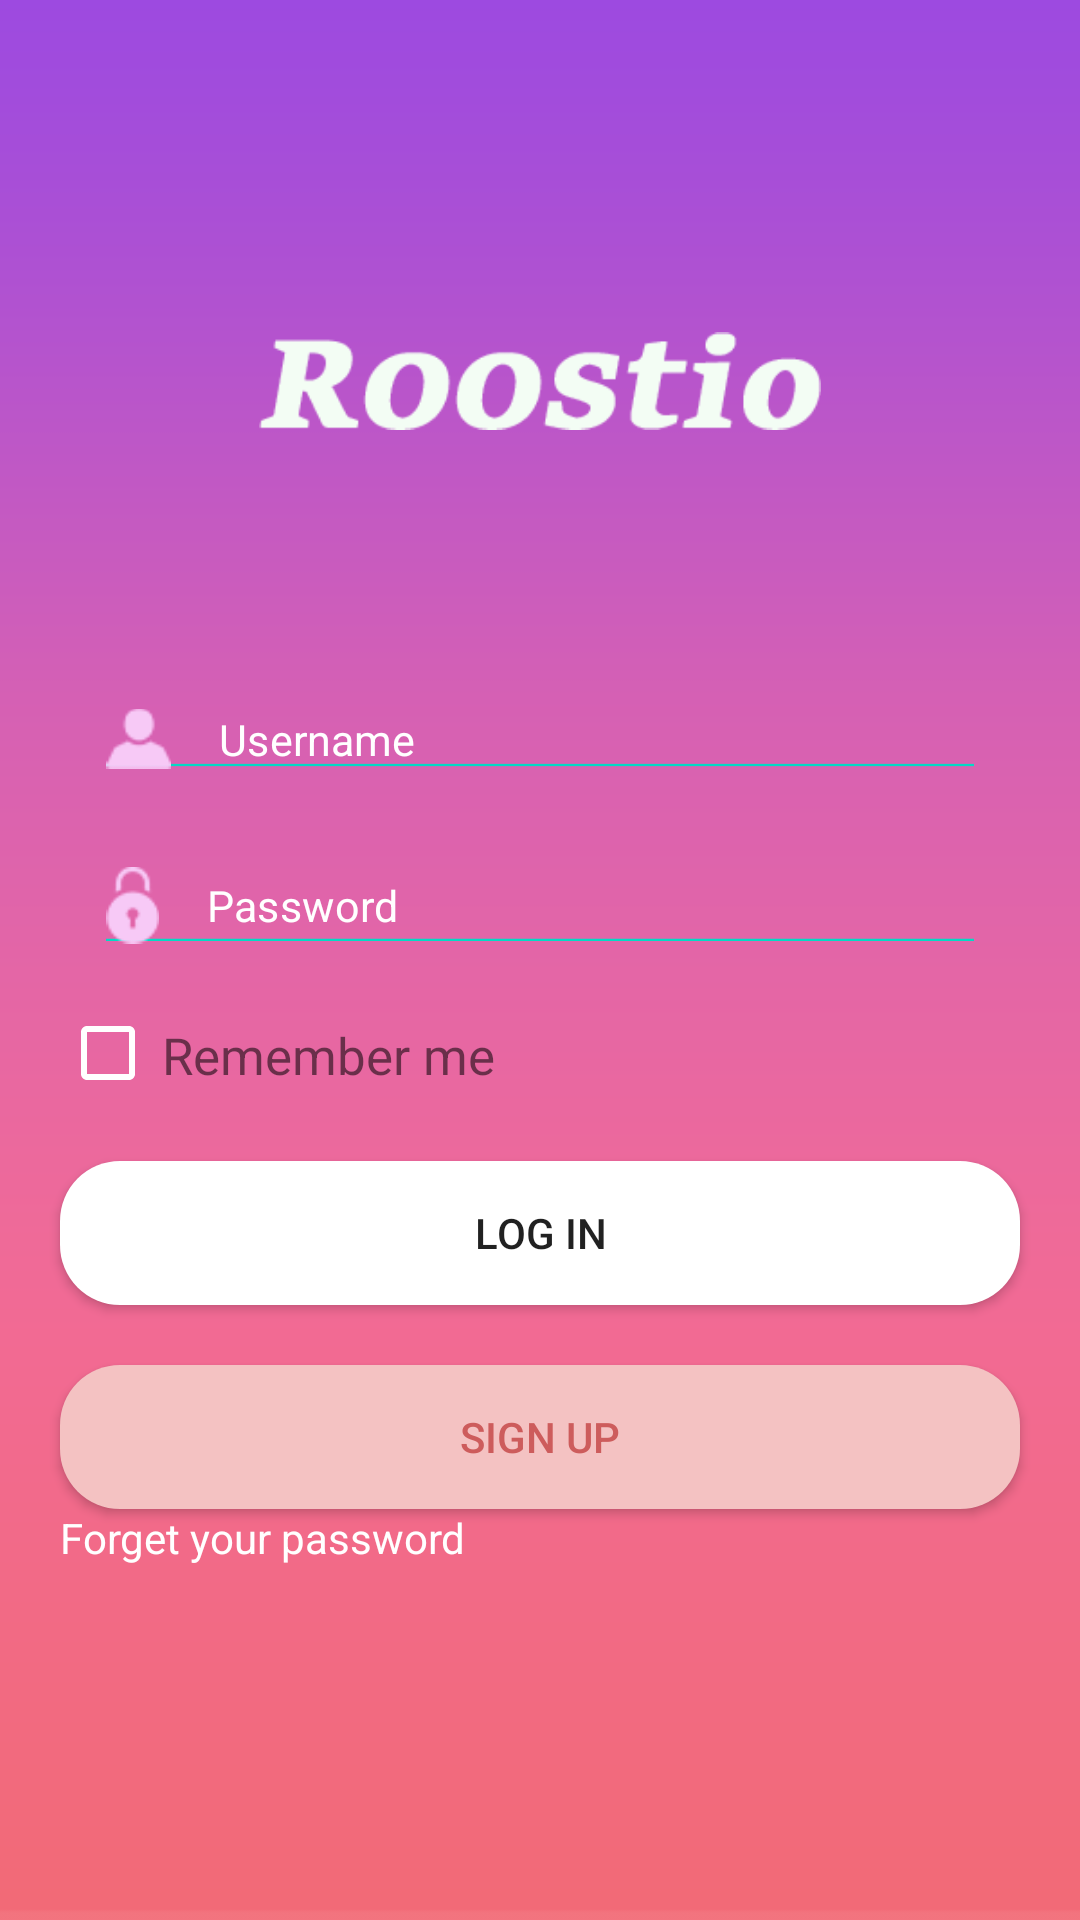

This screen was rendered from an Android layout file. Write that file and the resources it references.
<!-- AndroidManifest.xml: application theme Theme.AppCompat.Light.NoActionBar -->
<!-- res/layout/activity_main.xml -->
<?xml version="1.0" encoding="utf-8"?>
<LinearLayout xmlns:android="http://schemas.android.com/apk/res/android"
    xmlns:tools="http://schemas.android.com/tools"
    android:id="@+id/activity_main"
    android:layout_width="match_parent"
    android:layout_height="match_parent"
    android:background="@drawable/backgroundimage"
    android:orientation="vertical"
    tools:context="com.example.nishant.login_screen.MainActivity">


    <ImageView
        android:layout_width="match_parent"
        android:layout_height="wrap_content"
        android:layout_marginTop="100dp"
        android:scaleX=".6"
        android:scaleY=".6"
        android:src="@drawable/roostio" />

    <EditText
        android:id="@+id/userinfo"
        android:layout_width="match_parent"
        android:layout_height="wrap_content"

        android:layout_marginLeft="-5dp"
        android:layout_marginRight="-5dp"
        android:layout_marginTop="70dp"
        android:drawableLeft="@drawable/user"
        android:drawablePadding="20dp"
        android:hint="Username"
        android:scaleX=".8"
        android:scaleY=".8"
        android:textColor="@android:color/white"
        android:textColorHint="@android:color/white"
        android:theme="@style/UnderLine" />

    <EditText
        android:id="@+id/passwordinfo"
        android:layout_width="match_parent"
        android:layout_height="wrap_content"
        android:layout_marginLeft="-5dp"
        android:layout_marginRight="-5dp"
        android:layout_marginTop="10dp"
        android:drawableLeft="@drawable/lock"
        android:drawablePadding="20dp"
        android:hint="Password"
        android:inputType="textPassword"
        android:scaleX=".8"
        android:scaleY=".8"
        android:textColor="@android:color/white"
        android:textColorHint="@android:color/white"
        android:theme="@style/UnderLine" />

    <LinearLayout
        android:layout_width="match_parent"
        android:layout_height="wrap_content"
        android:layout_marginLeft="20dp"
        android:layout_marginTop="10dp">

        <CheckBox
            android:layout_width="wrap_content"
            android:layout_height="wrap_content"
            android:theme="@style/MyCheckBox" />

        <TextView
            android:layout_width="match_parent"
            android:layout_height="wrap_content"
            android:layout_margin="2dp"
            android:text="Remember me"
            android:textSize="17dp" />
    </LinearLayout>

    <Button
        android:id="@+id/login_btn"
        android:layout_width="match_parent"
        android:layout_height="wrap_content"
        android:layout_margin="20dp"
        android:background="@layout/login_oval"
        android:text="Log in" />

    <Button
        android:layout_width="match_parent"
        android:layout_height="wrap_content"
        android:layout_marginLeft="20dp"
        android:layout_marginRight="20dp"
        android:background="@layout/signup_oval"
        android:text="Sign up"
        android:textColor="#CD5C5C" />

    <TextView
        android:layout_width="match_parent"
        android:layout_height="wrap_content"
        android:layout_marginLeft="20dp"
        android:layout_marginRight="10dp"
        android:text="Forget your password"
        android:textColor="@android:color/white" />
</LinearLayout>
<!-- res/layout/login_oval.xml (included above) -->
<?xml version="1.0" encoding="utf-8"?>
<selector xmlns:android="http://schemas.android.com/apk/res/android"
    android:layout_width="match_parent"
    android:layout_height="match_parent">

    <item>

        <shape android:shape="rectangle">

            <solid android:color="#ffffff" />

            <corners android:radius="20dp" />
        </shape>

    </item>
</selector>
<!-- res/layout/signup_oval.xml (included above) -->
<?xml version="1.0" encoding="utf-8"?>
<selector xmlns:android="http://schemas.android.com/apk/res/android"
    android:layout_width="match_parent"
    android:layout_height="match_parent">

    <item>

        <shape android:shape="rectangle">

            <solid android:color="#F4C2C2" />

            <corners android:radius="20dp" />
        </shape>

    </item>
</selector>
<!-- resources referenced by this layout -->
<resources>
  <!-- drawable backgroundimage: png bitmap (drawable, 10126 bytes) -->
  <!-- drawable lock: png bitmap (drawable, 4306 bytes) -->
  <!-- drawable roostio: png bitmap (drawable, 7845 bytes) -->
  <!-- drawable user: png bitmap (drawable, 4053 bytes) -->
  <style name="MyCheckBox" parent="Theme.AppCompat.NoActionBar">
          <item name="colorControlNormal">#ffffff
          </item>   
          <item name="colorControlActivated">#FF000000
          </item> 
          <item name="android:textColor">#FFFF3F3C</item> 
      </style>
  <style name="UnderLine" parent="Theme.AppCompat.Light.DarkActionBar">
          <item name="colorControlNormal">@color/colorAccent</item>
          <item name="colorControlActivated">#c5c5c5</item>
          <item name="colorControlHighlight">@color/colorPrimary</item>
      </style>
  <!-- not gathered from this repository: default colours our renderer supplied (Android Studio template values) -->
  <color name="colorPrimary">#FF6200EE</color>
  <color name="colorAccent">#FF03DAC5</color>
</resources>
